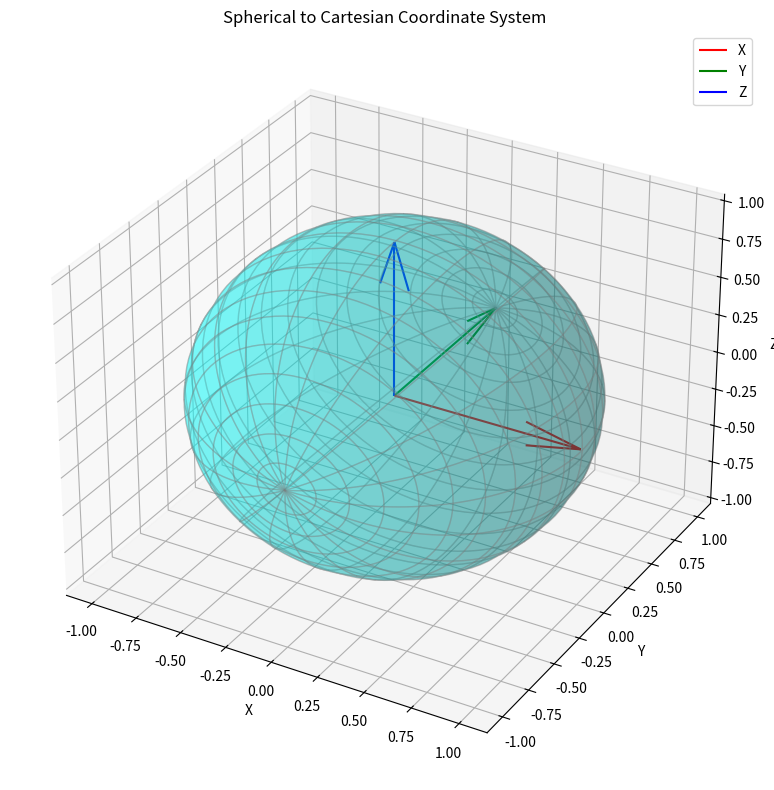

Here is the Python script that generated this plot:
import numpy as np
import matplotlib.pyplot as plt
from mpl_toolkits.mplot3d import Axes3D

# Generate a grid of spherical coordinates (phi, theta)
phi = np.linspace(0, 2 * np.pi, 100)
theta = np.linspace(-np.pi / 2, np.pi / 2, 100)
phi_grid, theta_grid = np.meshgrid(phi, theta)

# Convert spherical to Cartesian using your formula
x = np.cos(theta_grid) * np.sin(phi_grid)
y = np.sin(theta_grid)
z = np.cos(theta_grid) * np.cos(phi_grid)

# Create the 3D plot
fig = plt.figure(figsize=(10, 8))
ax = fig.add_subplot(111, projection='3d')
ax.plot_surface(x, y, z, rstride=5, cstride=5, alpha=0.3, color='cyan', edgecolor='gray')

# Plot axes
ax.quiver(0, 0, 0, 1, 0, 0, color='r', label='X')
ax.quiver(0, 0, 0, 0, 1, 0, color='g', label='Y')
ax.quiver(0, 0, 0, 0, 0, 1, color='b', label='Z')

# Set labels and title
ax.set_xlabel('X')
ax.set_ylabel('Y')
ax.set_zlabel('Z')
ax.set_title('Spherical to Cartesian Coordinate System')
ax.legend()

plt.tight_layout()
plt.show()
